Run: headless pygame with SDL's dummy video driver; simulated clock (each Clock.tick advances the game by its frame time, no real sleeping); random seed 0; keys injected as events and as key.get_pressed() state; mouse plan: one left click at the window centre at the start of phase 2, then a move to the lower-right quarter at the start of phase 3.
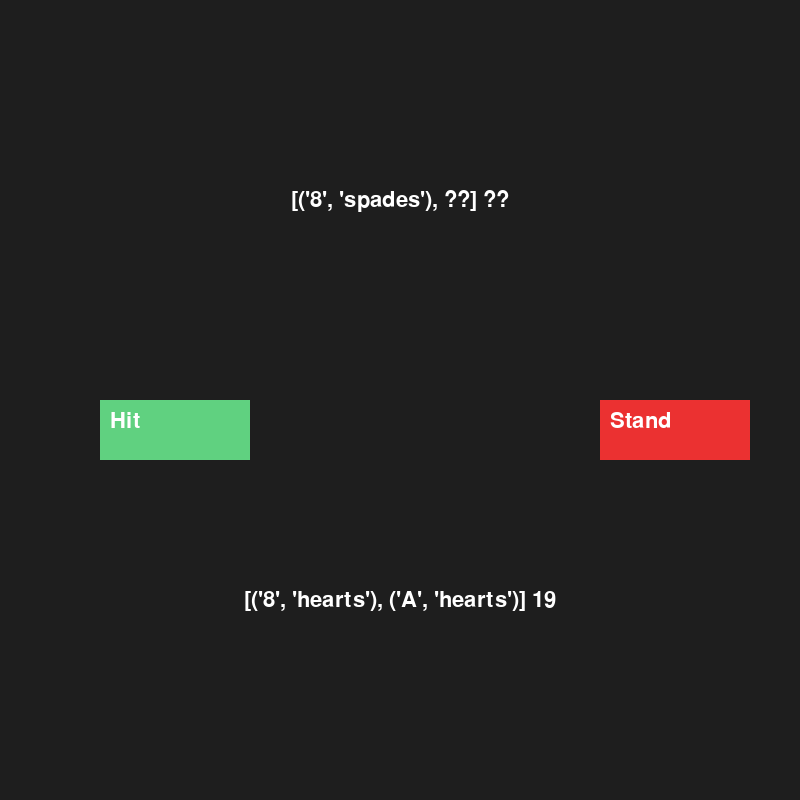
Frame 1 of 4 · flips 1–60 · no input
Frame 2 of 4 · flips 61–180 · clicked the window centre · tapped SPACE, RETURN · held RIGHT (→), D · screen unchanged from frame 1, image omitted
Frame 3 of 4 · flips 181–300 · moved the mouse to the lower-right quarter · held DOWN (↓), S · screen unchanged from frame 2, image omitted
Frame 4 of 4 · flips 301–420 · held LEFT (←), A, UP (↑), W · screen unchanged from frame 3, image omitted

The pygame program that drew these frames:

import random 
import pygame

def build_deck():
    ranks = ["2", "3", "4", "5", "6", "7", "8", "9", "10", "J", "K", "Q", "A"]
    suits = ["hearts", "diamonds", "spades", "clubs"]
    deck = []
    for rank in ranks:
        for suit in suits:
            deck.append((rank, suit))
    random.shuffle(deck)
    return deck

def hand_value(hand):
    total = 0 
    aces = 0
    for card in hand:
        if card[0] == "A":
            total += 11
            aces += 1
        elif card[0] in  ["K", "Q" ,"J"]:
            total += 10
        else:
            total += int(card[0])

    while total > 21 and aces > 0:
        total -= 10
        aces -= 1
    return total

class BJ():

    def __init__(self):
        self.font = pygame.font.SysFont('Times New Roman', 32)
        self.new_round()
        self.hit_button = pygame.Rect(100, 400, 150, 60)
        self.stand_button = pygame.Rect(600, 400, 150, 60)

    def new_round(self):
        self.deck = build_deck()
        self.player_hand = [self.deck.pop(), self.deck.pop()]
        self.dealer_hand = [self.deck.pop(), self.deck.pop()]
        self.round_over = False
        self.result = None

    def draw(self,screen):
        pygame.draw.rect(screen, (30, 30, 30), (0, 0, 800, 800))
        # Display Player Hand
        string = f"{self.player_hand} {hand_value(self.player_hand)}"
        draw_player_hand = self.font.render(string, True, (255, 255, 255))
        player_rect = draw_player_hand.get_rect(center=(400, 600))
        screen.blit(draw_player_hand, player_rect)
        # Display Dealer Hand
        if self.round_over:
            d_string = f"{self.dealer_hand} {hand_value(self.dealer_hand)}"
        else:
            d_string = f"[{self.dealer_hand[0]}, ??] ??"
        draw_dealer_hand = self.font.render(d_string, True, (255, 255, 255))
        dealer_rect = draw_dealer_hand.get_rect(center=(400, 200))
        screen.blit(draw_dealer_hand, dealer_rect)
        # Display Hit
        pygame.draw.rect(screen, (96, 209, 128), self.hit_button)
        hit = self.font.render("Hit", True, (255, 255, 255))
        screen.blit(hit, (self.hit_button.x +10, self.hit_button.y +10))
        # Display Stand
        pygame.draw.rect(screen, (235, 49, 49), self.stand_button)
        stand = self.font.render("Stand", True, (255, 255, 255))
        screen.blit(stand, (self.stand_button.x +10, self.stand_button.y +10))

    def handle_click(self, pos):
        # Check if game over
        if self.round_over:
            return
        # Handle hitting player hand
        if self.hit_button.collidepoint(pos):
            self.player_hand.append(self.deck.pop())
            if hand_value(self.player_hand) > 21:
                self.round_over = True
                self.result = "Lose"
        #Handle Stand for player hand
        if self.stand_button.collidepoint(pos):
            while hand_value(self.dealer_hand) < 17:
                self.dealer_hand.append(self.deck.pop())
            self.round_over = True 
            # Blackjack win/lose logic 
            if hand_value(self.dealer_hand) > 21:
                self.result = "Win"
            elif hand_value(self.player_hand) < hand_value(self.dealer_hand):
                self.result = "Lose"
            elif hand_value(self.player_hand) > hand_value(self.dealer_hand):
                self.result = "Win"
            else:
                self.new_round()
             
if __name__ == "__main__":
    pygame.init()
    screen = pygame.display.set_mode((800, 800))
    game = BJ()
    running = True
    while running:
        for event in pygame.event.get():
            if event.type == pygame.QUIT:
                running = False
            if event.type == pygame.MOUSEBUTTONDOWN:
                game.handle_click(event.pos)
        game.draw(screen)
        pygame.display.flip()
    pygame.quit()
    print(game.result)
            
